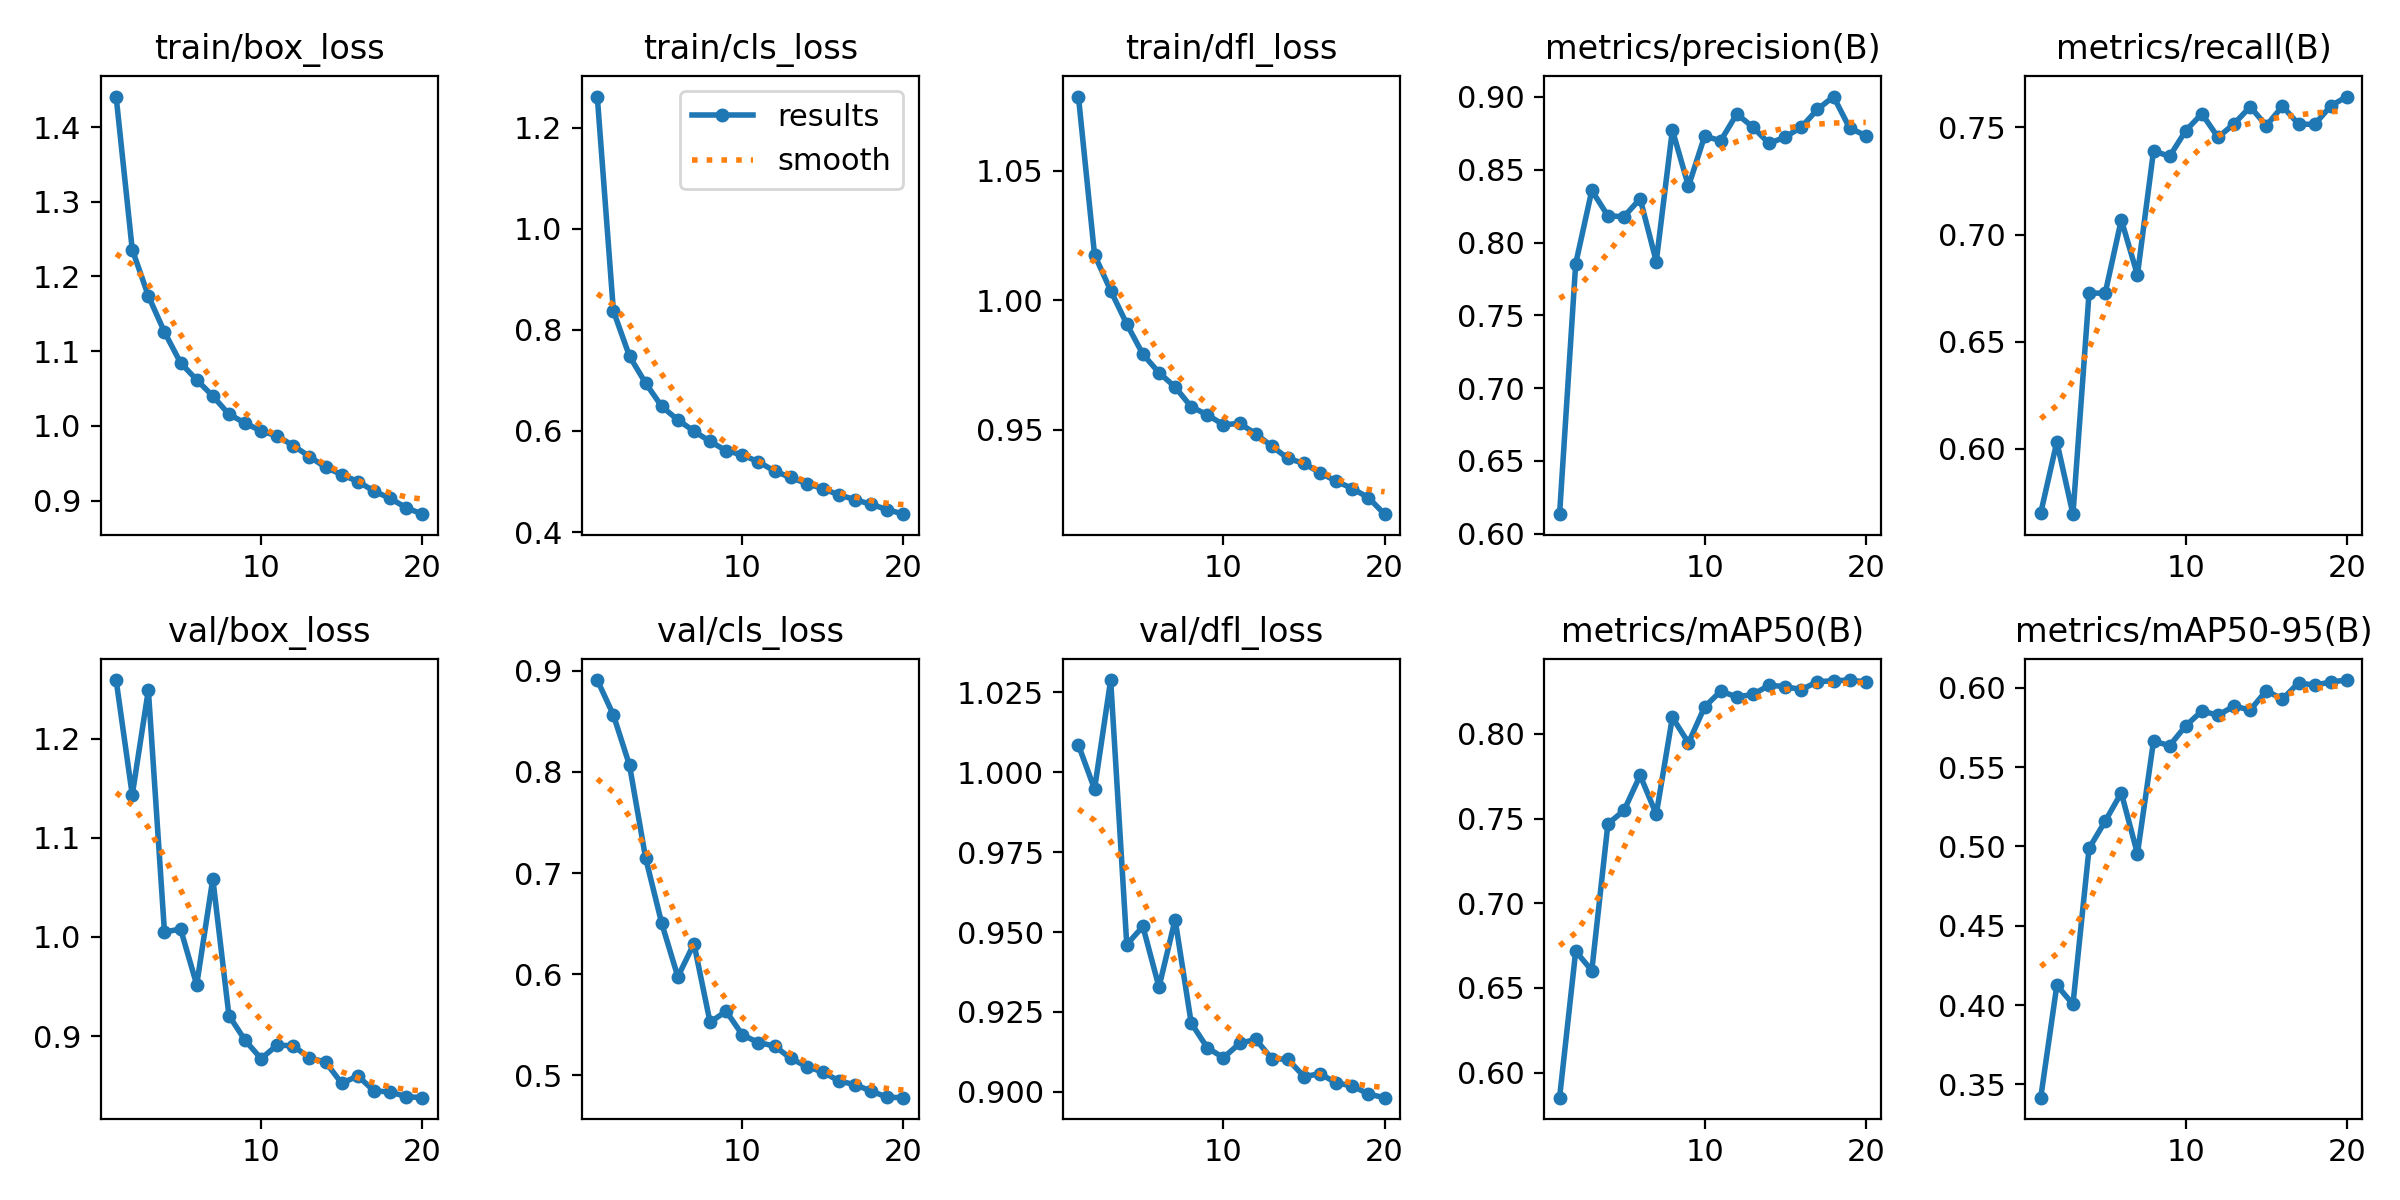

The file beside this chart, header and first rows:
epoch, time, train/box_loss, train/cls_loss, train/dfl_loss, metrics/precision(B), metrics/recall(B), metrics/mAP50(B), metrics/mAP50-95(B), val/box_loss, val/cls_loss, val/dfl_loss, lr/pg0, lr/pg1, lr/pg2
1, 205.4, 1.441, 1.262, 1.079, 0.6135, 0.57, 0.5852, 0.3416, 1.259, 0.8909, 1.008, 0.0671, 0.0003323, 0.0003323
2, 403.3, 1.236, 0.8376, 1.018, 0.7854, 0.6032, 0.6717, 0.4125, 1.143, 0.8563, 0.9947, 0.03407, 0.0006327, 0.0006327
3, 600.6, 1.174, 0.7479, 1.004, 0.8357, 0.5695, 0.6603, 0.4005, 1.249, 0.8066, 1.029, 0.001004, 0.0009001, 0.0009001
4, 797.5, 1.126, 0.6946, 0.9909, 0.8183, 0.6727, 0.7469, 0.4988, 1.005, 0.7148, 0.9461, 0.0008515, 0.0008515, 0.0008515
5, 994.3, 1.084, 0.6487, 0.9792, 0.8178, 0.6726, 0.7548, 0.5159, 1.008, 0.6502, 0.9517, 0.000802, 0.000802, 0.000802
6, 1191, 1.062, 0.6219, 0.9721, 0.8301, 0.7069, 0.7756, 0.5338, 0.9517, 0.5974, 0.9328, 0.0007525, 0.0007525, 0.0007525
7, 1389, 1.04, 0.5997, 0.9666, 0.7869, 0.6812, 0.7525, 0.4954, 1.059, 0.6301, 0.9539, 0.000703, 0.000703, 0.000703
8, 1586, 1.016, 0.5793, 0.9589, 0.8773, 0.739, 0.8098, 0.5664, 0.9207, 0.5524, 0.9215, 0.0006535, 0.0006535, 0.0006535
9, 1783, 1.004, 0.5611, 0.9558, 0.8386, 0.7365, 0.7947, 0.5636, 0.8957, 0.5634, 0.9138, 0.000604, 0.000604, 0.000604
10, 1980, 0.993, 0.5527, 0.952, 0.873, 0.7485, 0.8159, 0.576, 0.8771, 0.5399, 0.9107, 0.0005545, 0.0005545, 0.0005545
11, 2180, 0.9864, 0.539, 0.9525, 0.8699, 0.7564, 0.8252, 0.5854, 0.8911, 0.5323, 0.9151, 0.000505, 0.000505, 0.000505
12, 2377, 0.9734, 0.5208, 0.9485, 0.8883, 0.7454, 0.8219, 0.5828, 0.89, 0.5289, 0.9164, 0.0004555, 0.0004555, 0.0004555
13, 2573, 0.9589, 0.508, 0.9437, 0.8792, 0.7517, 0.8233, 0.5885, 0.878, 0.5168, 0.9104, 0.000406, 0.000406, 0.000406
14, 2768, 0.9445, 0.4959, 0.939, 0.868, 0.7596, 0.8287, 0.586, 0.8738, 0.5084, 0.9102, 0.0003565, 0.0003565, 0.0003565
15, 2963, 0.9348, 0.4861, 0.937, 0.8724, 0.7508, 0.828, 0.5982, 0.8522, 0.5033, 0.9048, 0.000307, 0.000307, 0.000307
16, 3159, 0.9255, 0.4736, 0.9335, 0.8792, 0.7599, 0.8262, 0.5928, 0.8599, 0.4943, 0.9056, 0.0002575, 0.0002575, 0.0002575
17, 3355, 0.9129, 0.4642, 0.9302, 0.8914, 0.7516, 0.8308, 0.6032, 0.8446, 0.4907, 0.9028, 0.000208, 0.000208, 0.000208
18, 3551, 0.9029, 0.4548, 0.9274, 0.9002, 0.7514, 0.8314, 0.6016, 0.8437, 0.4843, 0.9019, 0.0001585, 0.0001585, 0.0001585
19, 3747, 0.8905, 0.4445, 0.9238, 0.8786, 0.76, 0.8318, 0.6037, 0.8388, 0.4782, 0.8993, 0.000109, 0.000109, 0.000109
20, 3943, 0.8818, 0.4354, 0.9175, 0.8734, 0.7644, 0.8307, 0.6049, 0.8378, 0.4778, 0.8982, 5.95e-05, 5.95e-05, 5.95e-05
